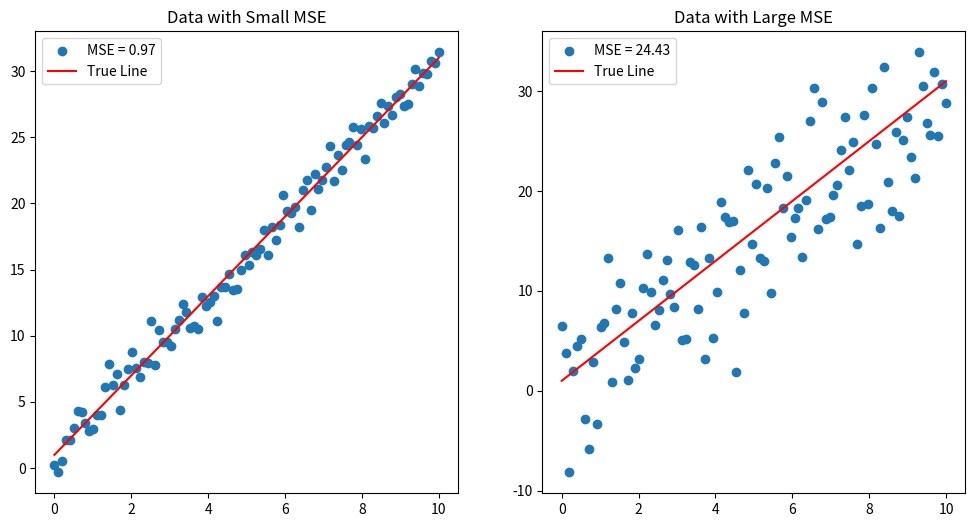

Write the Python code that produced this figure.
import numpy as np
import matplotlib.pyplot as plt

# Generate two sets of data
x = np.linspace(0, 10, 100)
y1 = 3 * x + 1 + np.random.normal(0, 1, 100)
y2 = 3 * x + 1 + np.random.normal(0, 5, 100)

# Calculate the mean squared error for each set of data
mse1 = np.mean((y1 - (3 * x + 1)) ** 2)
mse2 = np.mean((y2 - (3 * x + 1)) ** 2)

# Create two subplots, one for each set of data
fig, ax = plt.subplots(1, 2, figsize=(12, 6))

# Plot the first set of data with small MSE
ax[0].scatter(x, y1, label=f"MSE = {mse1:.2f}")
ax[0].plot(x, 3 * x + 1, color="r", label="True Line")
ax[0].legend()
ax[0].set_title("Data with Small MSE")

# Plot the second set of data with large MSE
ax[1].scatter(x, y2, label=f"MSE = {mse2:.2f}")
ax[1].plot(x, 3 * x + 1, color="r", label="True Line")
ax[1].legend()
ax[1].set_title("Data with Large MSE")

plt.show()
